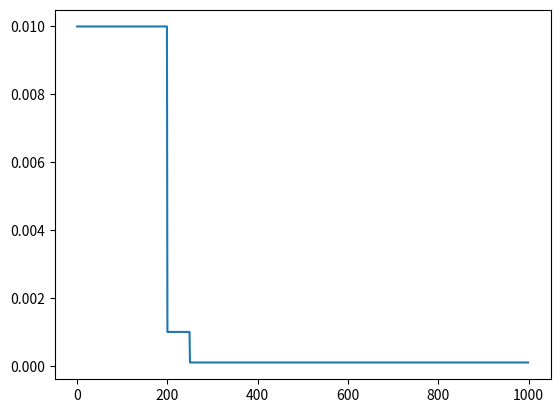

Write Python code to recreate this figure.
import math


def step_lr_schedule(epoch, lr):
    schedule = {
        200: 0.01,
        250: 0.001,
        300: 0.0001,
    }
    for se, slr in schedule.items():
        if epoch < se:
            return slr
    return 0.0001


def cos_lr_schedule(epoch, lr):
    # Half cosine
    cycles = 490
    max_lr = 0.01
    min_lr = 0.0005
    if epoch <= cycles:
        cosval = (math.cos((math.pi*epoch)/cycles) + 1)/2
        return cosval * (max_lr-min_lr) + min_lr
    return min_lr


def lr_schedule(epoch, lr):
    return step_lr_schedule(epoch, lr)


if __name__ == "__main__":
    lrs = []
    lr = 0
    for i in range(1000):
        lr = lr_schedule(i, lr)
        lrs.append(lr)

    import matplotlib.pyplot as plt
    plt.plot(lrs)
    # plt.yscale("log")
    plt.show()

